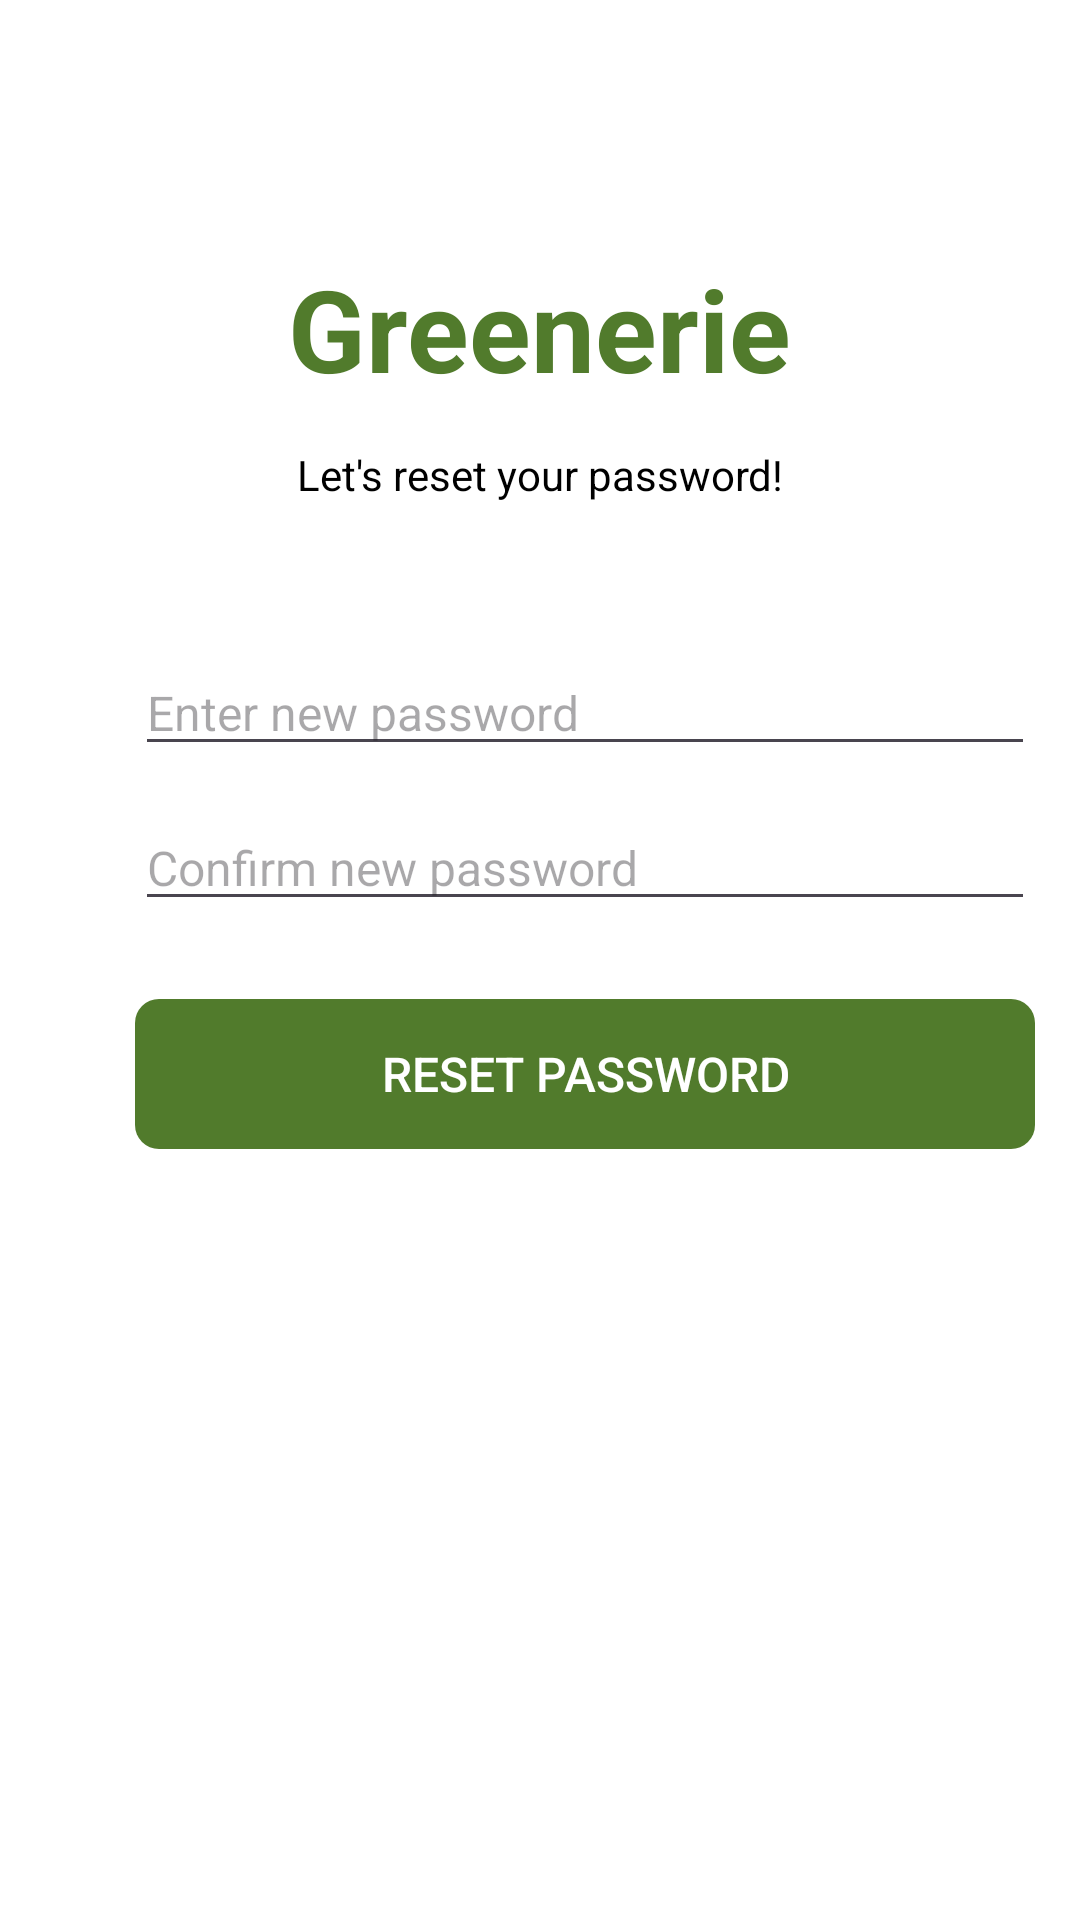

Write the Android layout XML for this screen, with the resource values it uses.
<!-- AndroidManifest.xml: application theme Theme.GreeneriePlantie -->
<!-- res/layout/activity_reset_password.xml -->
<?xml version="1.0" encoding="utf-8"?>
<LinearLayout
    xmlns:android="http://schemas.android.com/apk/res/android"
    xmlns:tools="http://schemas.android.com/tools"
    xmlns:app="http://schemas.android.com/apk/res-auto"
    android:background="#FFFFFF"
    android:orientation="vertical"
    android:layout_width="match_parent"
    android:layout_height="match_parent">
    <LinearLayout
        android:id="@+id/rr4i5k4ams"
        android:layout_width="match_parent"
        android:layout_height="0dp"
        android:layout_weight="1"
        android:background="#FFFFFF">
        <LinearLayout
            android:layout_width="match_parent"
            android:layout_height="match_parent"
            android:orientation="vertical">

            <LinearLayout
                android:id="@+id/r174a7mhi04j"
                android:layout_width="match_parent"
                android:layout_height="wrap_content"
                android:layout_marginBottom="148dp"
                android:orientation="vertical"
                android:paddingBottom="102dp">

                <LinearLayout
                    android:id="@+id/rbifu49t4m3m"
                    android:layout_width="match_parent"
                    android:layout_height="44dp"
                    android:layout_marginBottom="40dp"
                    android:background="#FFFFFF"
                    android:orientation="vertical">

                </LinearLayout>

                <LinearLayout
                    android:id="@+id/r7zlyrfsvyrf"
                    android:layout_width="match_parent"
                    android:layout_height="wrap_content"
                    android:layout_marginBottom="14dp"
                    android:gravity="center_horizontal"
                    android:orientation="vertical">

                    <TextView
                        android:id="@+id/title_sign_up_verify_greenery"
                        android:layout_width="wrap_content"
                        android:layout_height="wrap_content"
                        android:text="@string/title_sign_in_greenerie"
                        android:textColor="#517B2C"
                        android:textSize="38sp"
                        android:textStyle="bold" />
                </LinearLayout>

                <LinearLayout
                    android:id="@+id/rn8mpe47sr4h"
                    android:layout_width="match_parent"
                    android:layout_height="wrap_content"
                    android:layout_marginBottom="49dp"
                    android:gravity="center_horizontal"
                    android:orientation="vertical">

                    <TextView
                        android:id="@+id/text_sign_up_verify_description"
                        android:layout_width="260dp"
                        android:layout_height="wrap_content"
                        android:gravity="center"
                        android:text="@string/title_reset_password_let_reset"
                        android:textColor="#000000"
                        android:textSize="14sp" />
                </LinearLayout>



                <EditText
                    android:id="@+id/edt_reset_password_input_password"
                    android:layout_width="300dp"
                    android:layout_height="wrap_content"
                    android:layout_marginStart="45dp"
                    android:layout_marginBottom="7dp"
                    android:inputType="textPassword"
                    android:hint="@string/edt_reset_password_input_password"
                    android:textColor="#7D7B7B"
                    android:textSize="16sp" />

                <EditText
                    android:id="@+id/edt_sign_reset_password_confirm_password"
                    android:layout_width="300dp"
                    android:layout_height="wrap_content"
                    android:layout_marginVertical="6dp"
                    android:inputType="textPassword"
                    android:layout_marginStart="45dp"
                    android:hint="@string/edt_sign_reset_password_confirm_password"
                    android:textColor="#7D7B7B"
                    android:textSize="16sp" />

                <TextView
                    android:id="@+id/title_reset_password_invalid"
                    android:layout_width="wrap_content"
                    android:layout_height="wrap_content"
                    android:layout_marginStart="45dp"
                    android:layout_marginBottom="1dp"
                    android:text="@string/title_reset_password_invalid"
                    android:textColor="#FF0000"
                    android:textSize="14sp"
                    android:visibility="gone" />

                <LinearLayout
                    android:id="@+id/btn_popup_oke"
                    android:layout_width="300dp"
                    android:layout_height="50dp"
                    android:layout_marginHorizontal="45dp"
                    android:layout_marginTop="20dp"


                    android:layout_marginBottom="21dp"
                    android:background="@drawable/rounded_background_btn_signup_signin"
                    android:clickable="true"
                    android:focusable="true"
                    android:gravity="center_horizontal"
                    android:orientation="vertical">


                    <Button
                        android:id="@+id/btn_sign_up_verify"
                        android:layout_width="300dp"
                        android:layout_height="wrap_content"
                        android:layout_marginTop="5dp"


                        android:layout_marginBottom="5dp"
                        android:background="@android:color/transparent"
                        android:text="@string/btn_reset_password_send_verification_code"
                        android:textColor="#FFFFFF"
                        android:textSize="16sp" />
                </LinearLayout>

                <TextView
                    android:id="@+id/text_reset_password_go_back"
                    android:layout_width="match_parent"
                    android:layout_height="wrap_content"
                    android:layout_marginHorizontal="80dp"

                    android:layout_weight="1"
                    android:gravity="center"
                    android:text="@string/text_reset_password_back"
                    android:textColor="#000000"
                    android:textSize="14sp" />




            </LinearLayout>



        </LinearLayout>
    </LinearLayout>
</LinearLayout>
<!-- resources referenced by this layout -->
<resources>
  <!-- drawable rounded_background_btn_signup_signin (drawable) -->
  <?xml version="1.0" encoding="utf-8"?>
  <shape xmlns:android="http://schemas.android.com/apk/res/android"
      android:shape="rectangle">
      <solid android:color="@color/green_primary"/>
      <corners android:radius="8dp"/>
  </shape>
  <string name="btn_reset_password_send_verification_code">Reset password</string>
  <string name="edt_reset_password_input_password">Enter new password</string>
  <string name="edt_sign_reset_password_confirm_password">Confirm new password</string>
  <string name="text_reset_password_back">Go back\n</string>
  <string name="title_reset_password_invalid">The two passwords do not match. Please re-enter.</string>
  <string name="title_reset_password_let_reset">Let\'s reset your password!</string>
  <string name="title_sign_in_greenerie">Greenerie</string>
  <style name="Theme.GreeneriePlantie" parent="Theme.Material3.DayNight">
          <item name="colorPrimary">#517B2C</item>
          <item name="colorOnPrimary">#FFFFFF</item>
          <item name="windowActionBar">true</item>
          <item name="windowNoTitle">false</item>
      </style>
  <color name="green_primary">#517B2C</color>
</resources>
